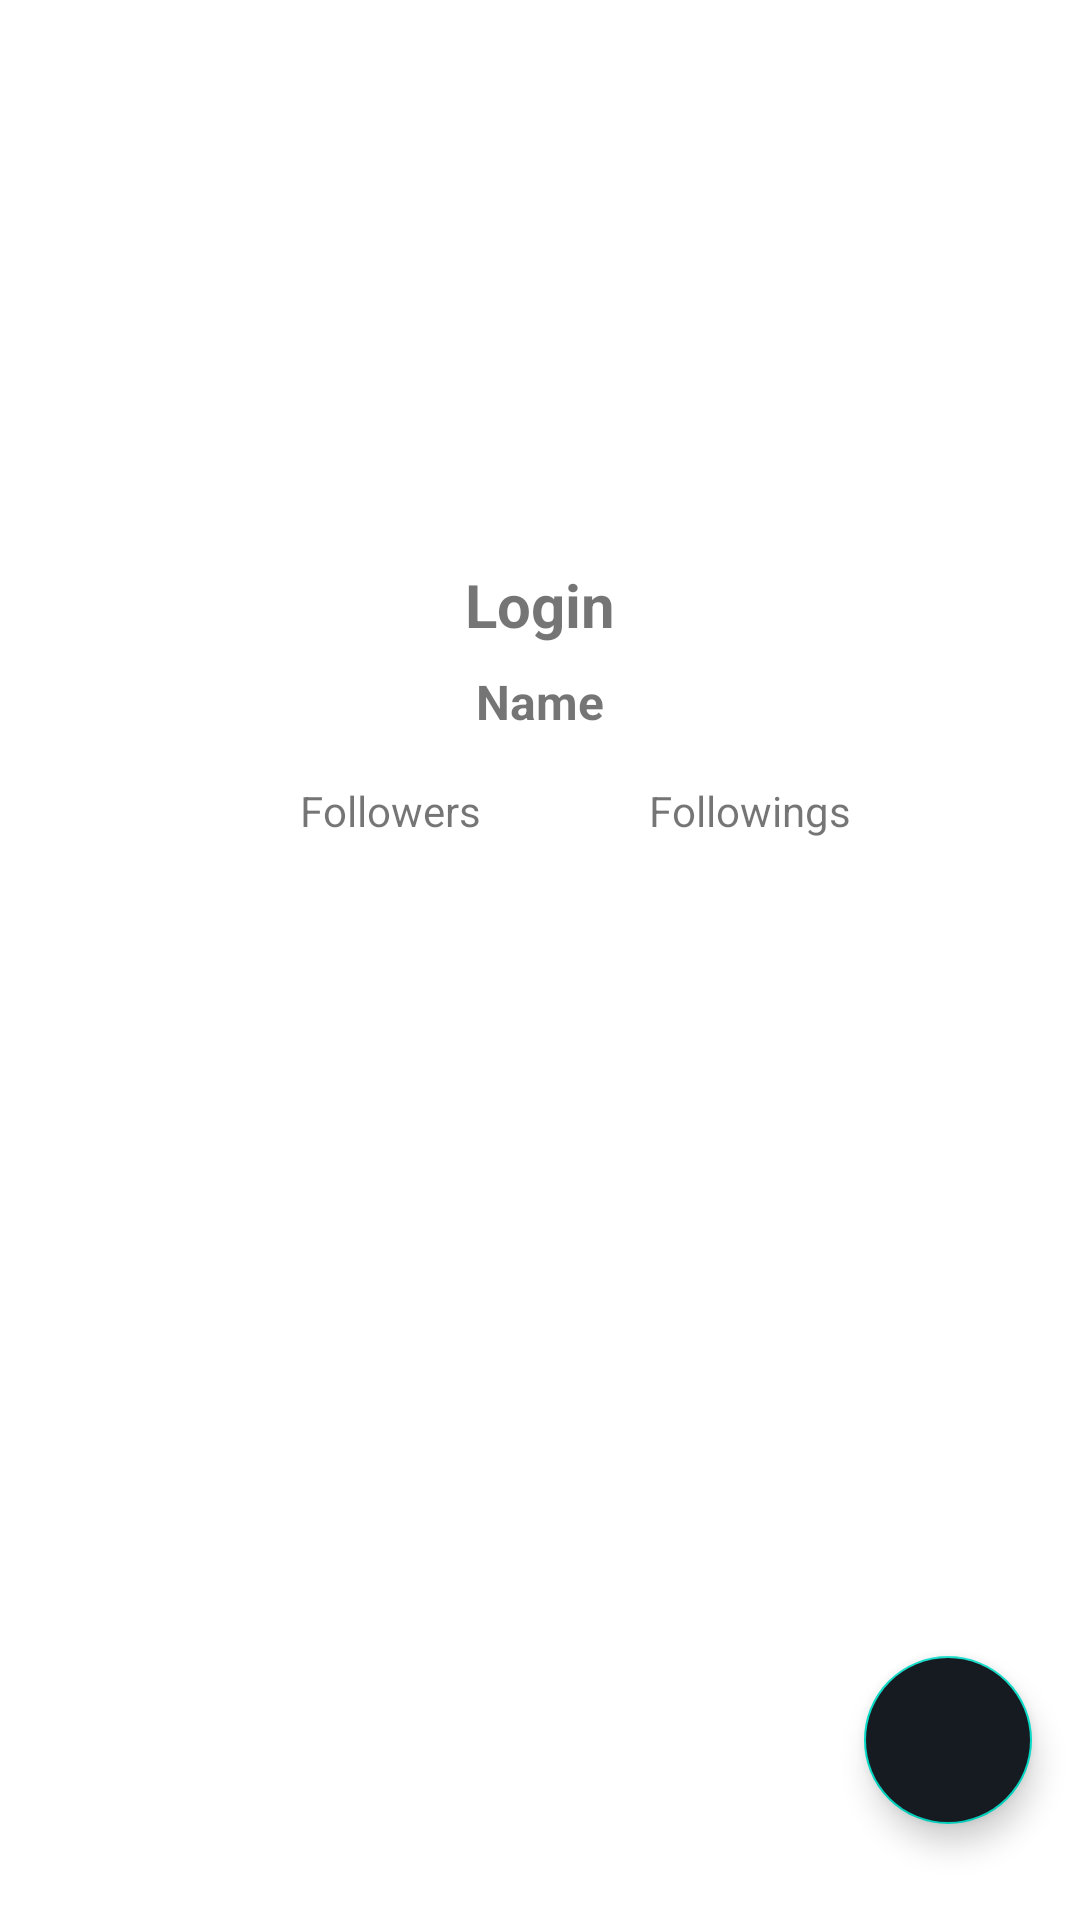

Write the Android layout XML for this screen, with the resource values it uses.
<!-- AndroidManifest.xml: application theme Theme.GithubUser -->
<!-- res/layout/activity_user_details.xml -->
<?xml version="1.0" encoding="utf-8"?>
<androidx.constraintlayout.widget.ConstraintLayout xmlns:android="http://schemas.android.com/apk/res/android"
    xmlns:app="http://schemas.android.com/apk/res-auto"
    xmlns:tools="http://schemas.android.com/tools"
    android:layout_width="match_parent"
    android:layout_height="match_parent"
    tools:context=".UserDetailsActivity">

    <ImageView
        android:id="@+id/imageView"
        android:layout_width="wrap_content"
        android:layout_height="140dp"
        android:layout_marginTop="32dp"
        app:layout_constraintEnd_toEndOf="parent"
        app:layout_constraintStart_toStartOf="parent"
        app:layout_constraintTop_toTopOf="parent" />

    <TextView
        android:id="@+id/login"
        android:layout_width="wrap_content"
        android:layout_height="wrap_content"
        android:layout_marginTop="16dp"
        android:text="@string/login"
        android:textSize="20sp"
        android:textStyle="bold"
        app:layout_constraintEnd_toEndOf="parent"
        app:layout_constraintStart_toStartOf="parent"
        app:layout_constraintTop_toBottomOf="@+id/imageView" />

    <TextView
        android:id="@+id/name"
        android:layout_width="wrap_content"
        android:layout_height="wrap_content"
        android:layout_marginTop="8dp"
        android:text="@string/name"
        android:textSize="16sp"
        android:textStyle="bold"
        app:layout_constraintEnd_toEndOf="parent"
        app:layout_constraintStart_toStartOf="parent"
        app:layout_constraintTop_toBottomOf="@+id/login" />

    <TextView
        android:id="@+id/followers"
        android:layout_width="wrap_content"
        android:layout_height="wrap_content"
        android:layout_marginStart="100dp"
        android:layout_marginTop="16dp"
        android:text="Followers"
        app:layout_constraintStart_toStartOf="parent"
        app:layout_constraintTop_toBottomOf="@+id/name" />

    <TextView
        android:id="@+id/followings"
        android:layout_width="wrap_content"
        android:layout_height="wrap_content"
        android:layout_marginTop="16dp"
        android:text="Followings"
        app:layout_constraintEnd_toEndOf="parent"
        app:layout_constraintHorizontal_bias="0.424"
        app:layout_constraintStart_toEndOf="@+id/followers"
        app:layout_constraintTop_toBottomOf="@+id/name" />

    <com.google.android.material.tabs.TabLayout
        android:id="@+id/tabs"
        android:layout_width="match_parent"
        android:layout_height="wrap_content"
        android:layout_marginTop="32dp"
        app:layout_constraintBottom_toTopOf="@+id/view_pager"
        app:layout_constraintEnd_toEndOf="parent"
        app:layout_constraintHorizontal_bias="0.5"
        app:layout_constraintStart_toStartOf="parent"
        app:layout_constraintTop_toBottomOf="@+id/followings"
        tools:ignore="SpeakableTextPresentCheck" />

    <androidx.viewpager2.widget.ViewPager2
        android:id="@+id/view_pager"
        android:layout_width="match_parent"
        android:layout_height="0dp"
        app:layout_constraintBottom_toBottomOf="parent"
        app:layout_constraintEnd_toEndOf="parent"
        app:layout_constraintHorizontal_bias="0.5"
        app:layout_constraintStart_toStartOf="parent"
        app:layout_constraintTop_toBottomOf="@+id/tabs" />

    <com.google.android.material.floatingactionbutton.FloatingActionButton
        android:id="@+id/fab_favorite"
        android:layout_width="wrap_content"
        android:layout_height="wrap_content"
        android:layout_marginEnd="16dp"
        android:layout_marginBottom="32dp"
        android:backgroundTint="@color/primary_gray"
        android:clickable="true"
        android:contentDescription="@string/favorite_button"
        android:focusable="true"
        app:layout_constraintBottom_toBottomOf="parent"
        app:layout_constraintEnd_toEndOf="parent"
        app:srcCompat="@drawable/ic_unfavorite"
        app:tint="@color/white" />

    <ProgressBar
        android:id="@+id/progressBar"
        style="?android:attr/progressBarStyle"
        android:layout_width="match_parent"
        android:layout_height="wrap_content"
        android:visibility="gone"
        app:layout_constraintBottom_toBottomOf="parent"
        app:layout_constraintEnd_toEndOf="parent"
        app:layout_constraintStart_toStartOf="parent"
        app:layout_constraintTop_toTopOf="parent"
        tools:visibility="visible" />
</androidx.constraintlayout.widget.ConstraintLayout>
<!-- resources referenced by this layout -->
<resources>
  <color name="primary_gray">#FF161B22</color>
  <color name="white">#FFFFFFFF</color>
  <string name="favorite_button">FabButton</string>
  <string name="login">Login</string>
  <string name="name">Name</string>
  <style name="Theme.GithubUser" parent="Theme.MaterialComponents.DayNight.DarkActionBar">
          
          <item name="colorPrimary">@color/purple_500</item>
          <item name="colorPrimaryVariant">@color/purple_700</item>
          <item name="colorOnPrimary">@color/white</item>
          
          <item name="colorSecondary">@color/teal_200</item>
          <item name="colorSecondaryVariant">@color/teal_700</item>
          <item name="colorOnSecondary">@color/black</item>
          
          <item name="android:statusBarColor">?attr/colorPrimaryVariant</item>
          
      </style>
  <color name="purple_500">#FF6200EE</color>
  <color name="purple_700">#FF3700B3</color>
  <color name="teal_200">#FF03DAC5</color>
  <color name="teal_700">#FF018786</color>
  <color name="black">#FF000000</color>
</resources>
